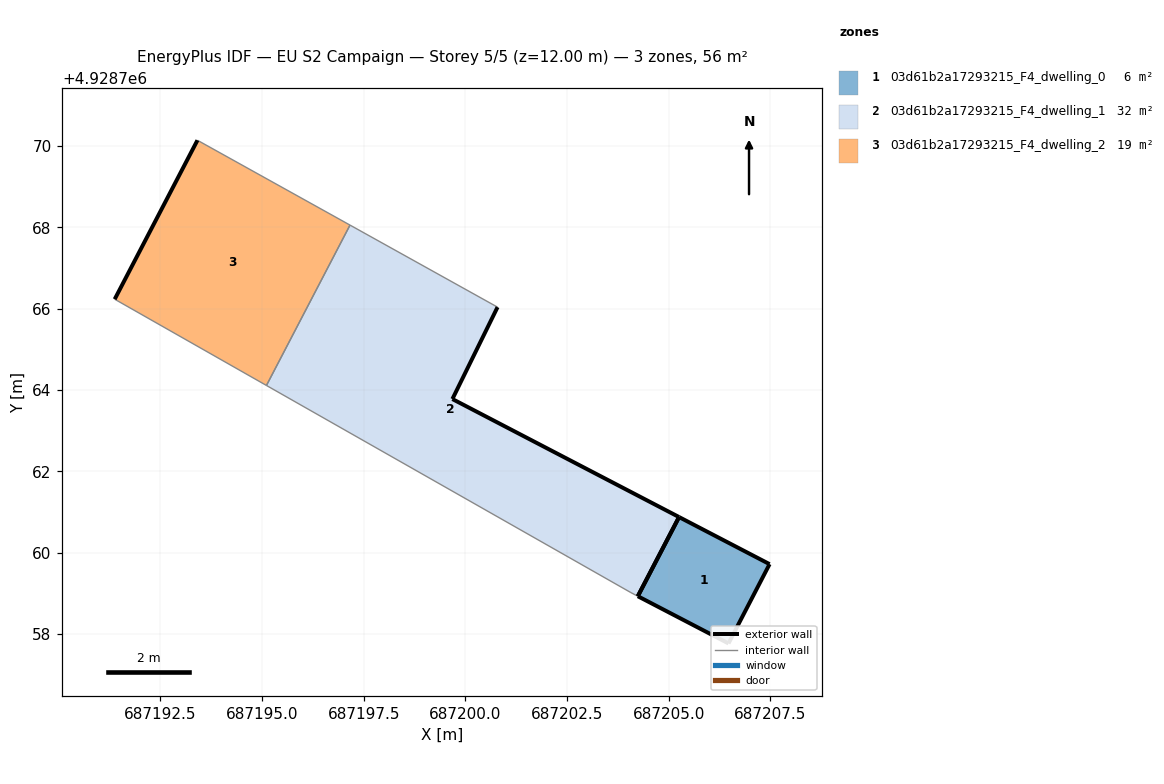
=== STOREY PLAN SPEC (per zone: floor XY polygon, exterior-wall plan segments, windows/doors) ===
zone 1: 03d61b2a17293215_F4_dwelling_0  (5.5 m²)
  floor: (687206.47, 4928757.77) (687207.48, 4928759.72) (687205.26, 4928760.88) (687204.24, 4928758.93)
  exterior wall: (687205.26, 4928760.88) – (687207.48, 4928759.72)  [2.5 m]
  exterior wall: (687207.48, 4928759.72) – (687206.47, 4928757.77)  [2.2 m]
  exterior wall: (687206.47, 4928757.77) – (687204.24, 4928758.93)  [2.5 m]
  exterior wall: (687204.24, 4928758.93) – (687205.26, 4928760.88)  [2.2 m]
zone 2: 03d61b2a17293215_F4_dwelling_1  (31.8 m²)
  floor: (687204.24, 4928758.93) (687205.26, 4928760.88) (687199.68, 4928763.78) (687200.79, 4928766.04) (687197.17, 4928768.06) (687195.11, 4928764.12) (687204.07, 4928759.02)
  exterior wall: (687200.79, 4928766.04) – (687199.68, 4928763.78)  [2.5 m]
  exterior wall: (687199.68, 4928763.78) – (687205.26, 4928760.88)  [6.3 m]
  exterior wall: (687205.26, 4928760.88) – (687204.24, 4928758.93)  [2.2 m]
  interior walls: 4
zone 3: 03d61b2a17293215_F4_dwelling_2  (19.0 m²)
  floor: (687195.11, 4928764.12) (687197.17, 4928768.06) (687193.41, 4928770.14) (687191.38, 4928766.24)
  exterior wall: (687191.38, 4928766.24) – (687193.41, 4928770.14)  [4.4 m]
  interior walls: 3

=== DERIVED (storey summary) ===
Building: EU S2 Campaign
Storey: 5 of 5  (floor level z = 12.00 m)
Storey gross floor area: 56.3 m²
Zones on this storey: 3
  - 03d61b2a17293215_F4_dwelling_0: floor 5.5 m²; exterior wall 9.4 m (28.2 m²); WWR 0.0%
  - 03d61b2a17293215_F4_dwelling_1: floor 31.8 m²; exterior wall 11.0 m (33.0 m²); WWR 0.0%
  - 03d61b2a17293215_F4_dwelling_2: floor 19.0 m²; exterior wall 4.4 m (13.2 m²); WWR 0.0%
Zone adjacency (shared interzone walls):
  - 03d61b2a17293215_F4_dwelling_1 ↔ 03d61b2a17293215_F4_dwelling_2